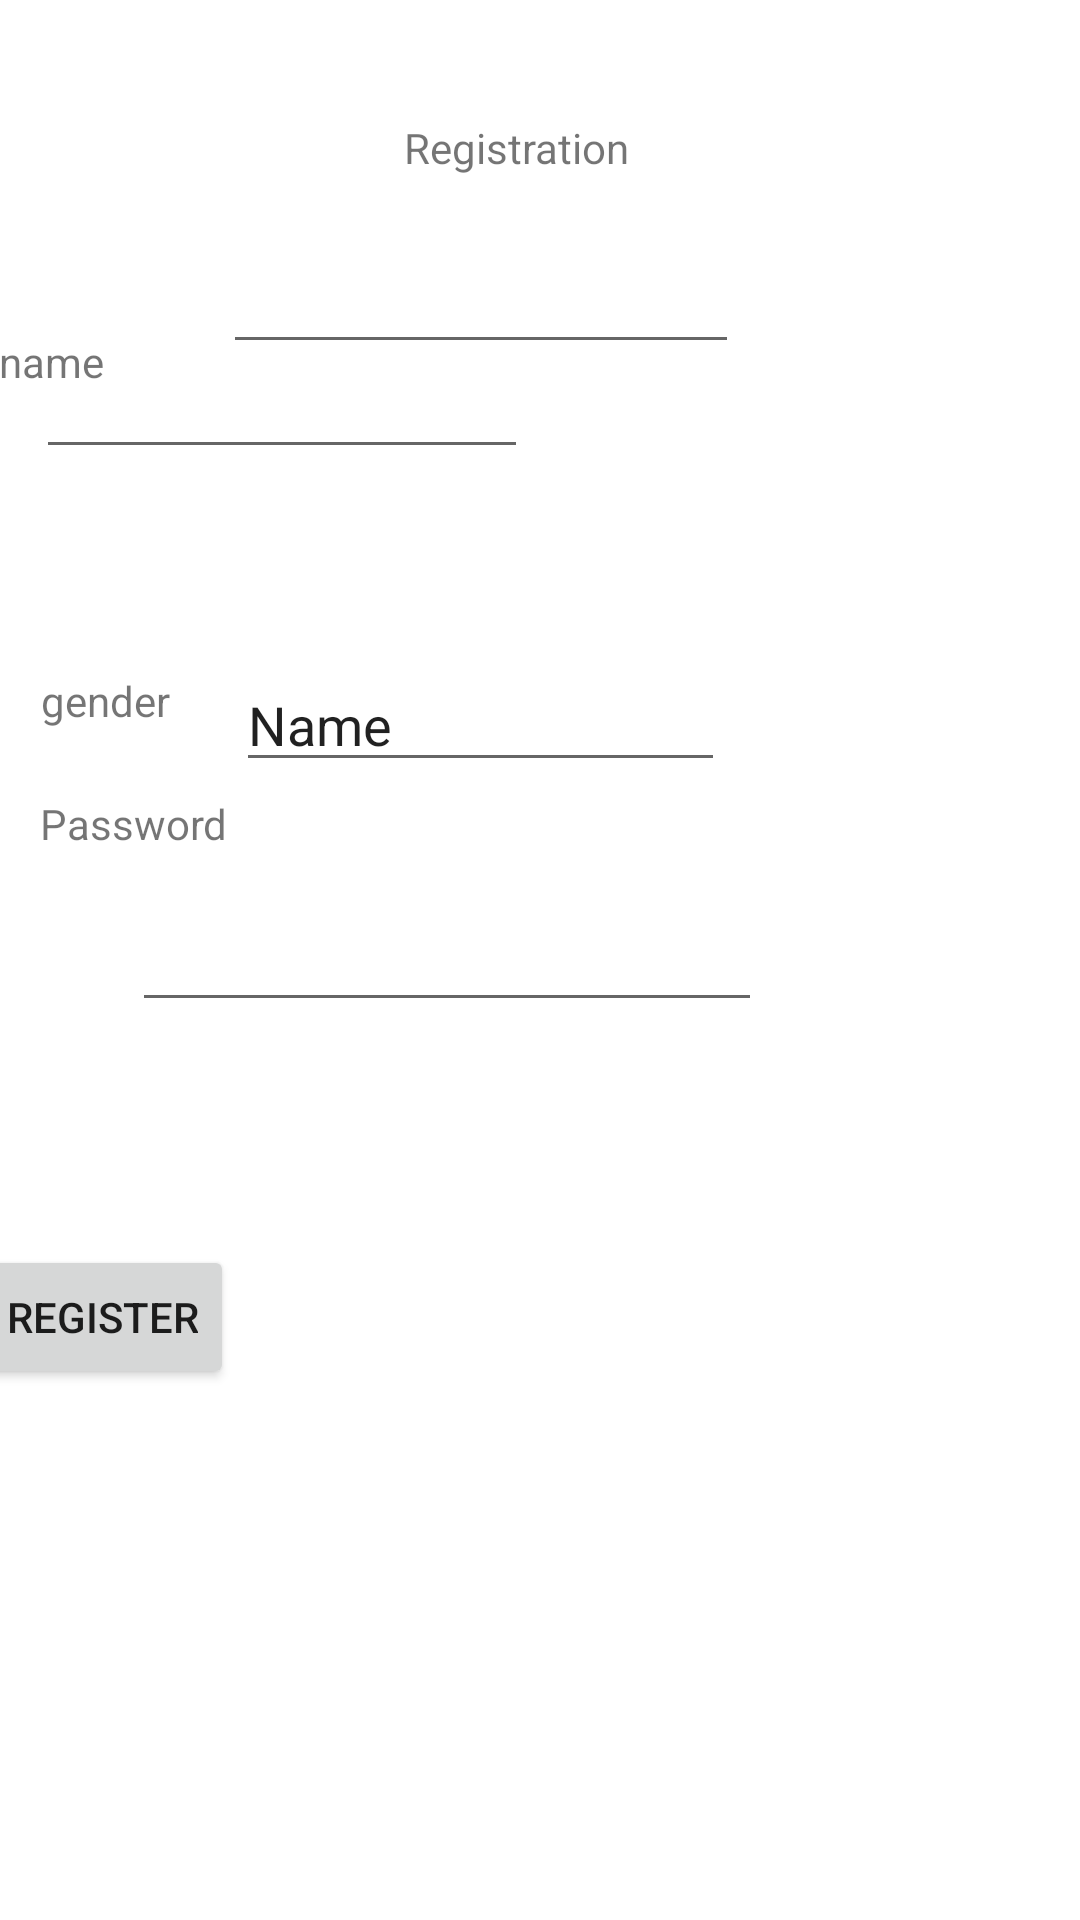

Write the Android layout XML for this screen, with the resource values it uses.
<!-- AndroidManifest.xml: application theme Theme.SecImplementation -->
<!-- res/layout/activity_main.xml -->
<?xml version="1.0" encoding="utf-8"?>
<layout>
<androidx.constraintlayout.widget.ConstraintLayout xmlns:android="http://schemas.android.com/apk/res/android"
    xmlns:app="http://schemas.android.com/apk/res-auto"
    xmlns:tools="http://schemas.android.com/tools"
    android:layout_width="match_parent"
    android:layout_height="match_parent"
    tools:context=".MainActivity">

    <TextView
        android:id="@+id/textView3"
        android:layout_width="wrap_content"
        android:layout_height="wrap_content"
        android:text="Registration"
        app:layout_constraintBottom_toBottomOf="parent"
        app:layout_constraintEnd_toEndOf="parent"
        app:layout_constraintHorizontal_bias="0.473"
        app:layout_constraintStart_toStartOf="parent"
        app:layout_constraintTop_toTopOf="parent"
        app:layout_constraintVertical_bias="0.064" />

    <TextView
        android:id="@+id/name"
        android:layout_width="wrap_content"
        android:layout_height="wrap_content"
        android:layout_marginTop="111dp"
        android:layout_marginEnd="327dp"
        android:text="name"
        app:layout_constraintBottom_toBottomOf="parent"
        app:layout_constraintEnd_toEndOf="parent"
        app:layout_constraintHorizontal_bias="0.408"
        app:layout_constraintStart_toStartOf="parent"
        app:layout_constraintTop_toTopOf="parent"
        app:layout_constraintVertical_bias="0.0" />

    <EditText
        android:id="@+id/nentry"
        android:layout_width="172dp"
        android:layout_height="35dp"
        android:layout_marginStart="37dp"
        android:layout_marginTop="35dp"
        android:layout_marginEnd="91dp"
        android:ems="10"
        android:inputType="textPersonName"
        app:layout_constraintBottom_toBottomOf="parent"
        app:layout_constraintEnd_toEndOf="parent"
        app:layout_constraintHorizontal_bias="0.116"
        app:layout_constraintStart_toEndOf="@+id/name"
        app:layout_constraintTop_toTopOf="parent"
        app:layout_constraintVertical_bias="0.09" />

    <TextView
        android:id="@+id/textView5"
        android:layout_width="wrap_content"
        android:layout_height="wrap_content"
        android:layout_marginStart="29dp"
        android:layout_marginTop="25dp"
        android:layout_marginEnd="357dp"
        android:layout_marginBottom="557dp"
        android:text="Age"
        app:layout_constraintBottom_toBottomOf="parent"
        app:layout_constraintEnd_toEndOf="parent"
        app:layout_constraintHorizontal_bias="1.0"
        app:layout_constraintStart_toStartOf="parent"
        app:layout_constraintTop_toBottomOf="@+id/name"
        app:layout_constraintVertical_bias="1.0" />

    <EditText
        android:id="@+id/age"
        android:layout_width="158dp"
        android:layout_height="37dp"
        android:layout_marginStart="37dp"
        android:layout_marginTop="17dp"
        android:layout_marginEnd="110dp"
        android:layout_marginBottom="531dp"
        android:ems="10"
        android:inputType="textPersonName"
        app:layout_constraintBottom_toBottomOf="parent"
        app:layout_constraintEnd_toEndOf="parent"
        app:layout_constraintHorizontal_bias="0.117"
        app:layout_constraintStart_toEndOf="@+id/textView5"
        app:layout_constraintTop_toBottomOf="@+id/nentry"
        app:layout_constraintVertical_bias="0.0" />

    <TextView
        android:id="@+id/textView6"
        android:layout_width="wrap_content"
        android:layout_height="wrap_content"
        android:layout_marginStart="22dp"
        android:layout_marginTop="35dp"
        android:layout_marginEnd="355dp"
        android:layout_marginBottom="502dp"
        android:text="email"
        app:layout_constraintBottom_toBottomOf="parent"
        app:layout_constraintEnd_toEndOf="parent"
        app:layout_constraintHorizontal_bias="1.0"
        app:layout_constraintStart_toStartOf="parent"
        app:layout_constraintTop_toBottomOf="@+id/textView5"
        app:layout_constraintVertical_bias="1.0" />

    <EditText
        android:id="@+id/email"
        android:layout_width="164dp"
        android:layout_height="39dp"
        android:layout_marginStart="41dp"
        android:layout_marginTop="16dp"
        android:layout_marginEnd="150dp"
        android:layout_marginBottom="14dp"
        android:ems="10"
        android:inputType="textPersonName"
        app:layout_constraintBottom_toTopOf="@+id/password"
        app:layout_constraintEnd_toEndOf="parent"
        app:layout_constraintHorizontal_bias="0.0"
        app:layout_constraintStart_toEndOf="@+id/textView6"
        app:layout_constraintTop_toBottomOf="@+id/age"
        app:layout_constraintVertical_bias="0.0" />

    <TextView
        android:id="@+id/textView7"
        android:layout_width="wrap_content"
        android:layout_height="wrap_content"
        android:layout_marginTop="34dp"
        android:text="Password"
        app:layout_constraintBottom_toBottomOf="parent"
        app:layout_constraintEnd_toEndOf="parent"
        app:layout_constraintHorizontal_bias="0.045"
        app:layout_constraintStart_toStartOf="parent"
        app:layout_constraintTop_toBottomOf="@+id/textView6"
        app:layout_constraintVertical_bias="0.207" />

    <EditText
        android:id="@+id/password"
        android:layout_width="wrap_content"
        android:layout_height="wrap_content"
        android:layout_marginStart="16dp"
        android:layout_marginEnd="106dp"
        android:ems="10"
        android:inputType="textPassword"
        app:layout_constraintBottom_toBottomOf="parent"
        app:layout_constraintEnd_toEndOf="parent"
        app:layout_constraintHorizontal_bias="1.0"
        app:layout_constraintStart_toEndOf="@+id/textView7"
        app:layout_constraintTop_toTopOf="parent" />

    <Button
        android:id="@+id/button"
        android:layout_width="wrap_content"
        android:layout_height="wrap_content"
        android:layout_marginStart="35dp"
        android:layout_marginTop="27dp"
        android:layout_marginEnd="282dp"
        android:text="Register"
        app:layout_constraintBottom_toBottomOf="parent"
        app:layout_constraintEnd_toEndOf="parent"
        app:layout_constraintHorizontal_bias="1.0"
        app:layout_constraintStart_toStartOf="parent"
        app:layout_constraintTop_toTopOf="parent"
        app:layout_constraintVertical_bias="0.687" />

    <TextView
        android:id="@+id/textView2"
        android:layout_width="52dp"
        android:layout_height="26dp"
        android:text="gender"
        app:layout_constraintBottom_toBottomOf="parent"
        app:layout_constraintEnd_toEndOf="parent"
        app:layout_constraintHorizontal_bias="0.044"
        app:layout_constraintStart_toStartOf="parent"
        app:layout_constraintTop_toTopOf="parent"
        app:layout_constraintVertical_bias="0.365" />

    <EditText
        android:id="@+id/editTextTextPersonName"
        android:layout_width="163dp"
        android:layout_height="37dp"
        android:ems="10"
        android:inputType="textPersonName"
        android:text="Name"
        app:layout_constraintBottom_toBottomOf="parent"
        app:layout_constraintEnd_toEndOf="parent"
        app:layout_constraintHorizontal_bias="0.399"
        app:layout_constraintStart_toStartOf="parent"
        app:layout_constraintTop_toTopOf="parent"
        app:layout_constraintVertical_bias="0.371" />

</androidx.constraintlayout.widget.ConstraintLayout>
    </layout>
<!-- resources referenced by this layout -->
<resources>
  <style name="Theme.SecImplementation" parent="Theme.MaterialComponents.DayNight.DarkActionBar">
          
          <item name="colorPrimary">@color/purple_500</item>
          <item name="colorPrimaryVariant">@color/purple_700</item>
          <item name="colorOnPrimary">@color/white</item>
          
          <item name="colorSecondary">@color/teal_200</item>
          <item name="colorSecondaryVariant">@color/teal_700</item>
          <item name="colorOnSecondary">@color/black</item>
          
          <item name="android:statusBarColor" tools:targetApi="l">?attr/colorPrimaryVariant</item>
          
      </style>
  <!-- not gathered from this repository: default colours our renderer supplied (Android Studio template values) -->
  <color name="purple_500">#FF6200EE</color>
  <color name="purple_700">#FF3700B3</color>
  <color name="teal_200">#FF03DAC5</color>
  <color name="teal_700">#FF018786</color>
  <color name="black">#FF000000</color>
  <color name="white">#FFFFFFFF</color>
</resources>
